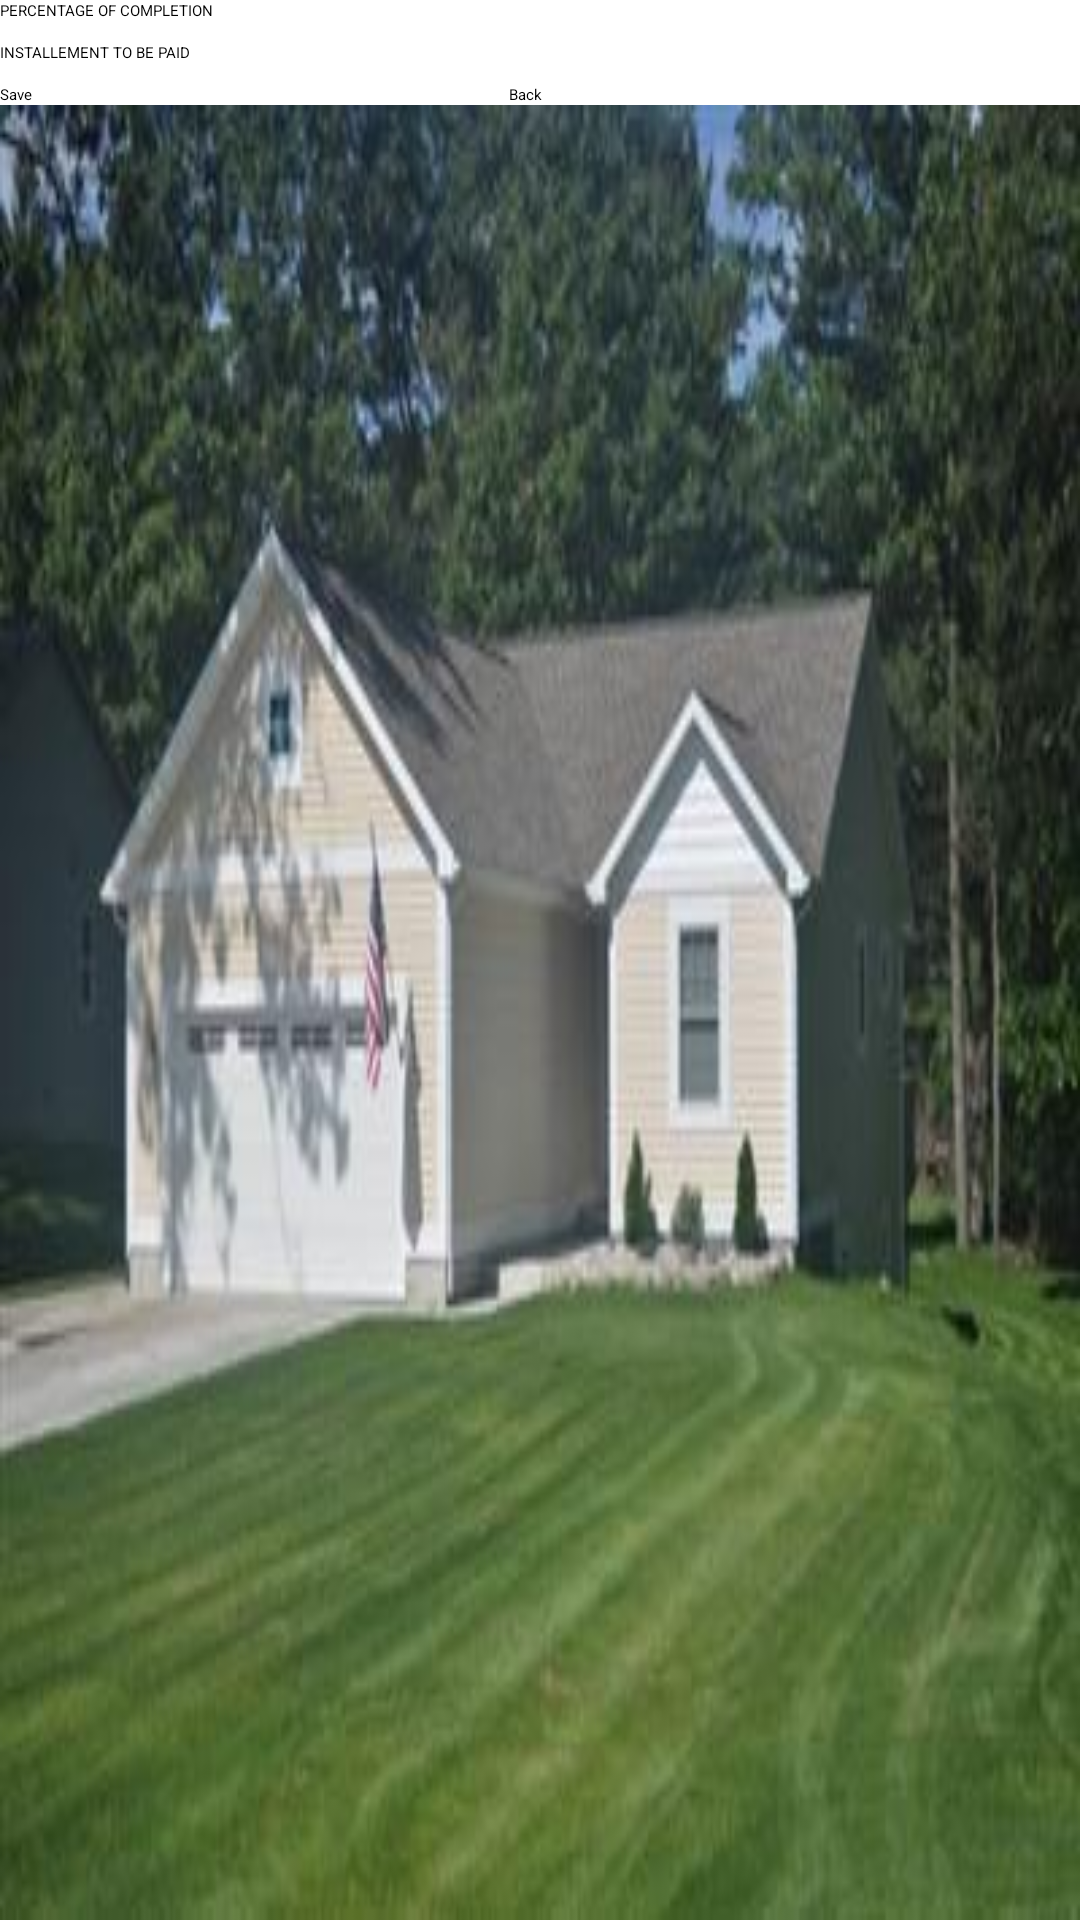

Here is an Android app screen rendered from its layout file. Give the layout XML and the strings, colors and styles it references.
<!-- AndroidManifest.xml: application theme global -->
<!-- res/layout/new_texti.xml -->
<?xml version="1.0" encoding="UTF-8"?>
<LinearLayout xmlns:android="http://schemas.android.com/apk/res/android"
        android:orientation="vertical" android:layout_width="fill_parent"
        android:layout_height="fill_parent">
    <TextView android:layout_width="wrap_content" android:layout_height="wrap_content" android:text="PERCENTAGE OF COMPLETION"></TextView>
        <LinearLayout android:orientation="horizontal" 
        			  android:layout_width="fill_parent"
        			 android:layout_height="wrap_content">
                <EditText android:id="@+id/title" 
                		android:layout_width="wrap_content"   
                		android:layout_height="wrap_content" 
                		android:layout_weight="1" />
        </LinearLayout>
        <TextView android:layout_width="wrap_content"
                	android:layout_height="wrap_content" android:text="INSTALLEMENT TO BE PAID"/>
        <EditText android:id="@+id/insertdata" android:scrollbars="vertical" android:layout_height="wrap_content" android:layout_width="match_parent">
            <requestFocus></requestFocus>
        </EditText>
        <LinearLayout android:orientation="horizontal" android:layout_width="fill_parent" 
        				android:layout_height="wrap_content" android:weightSum="1">
            <Button android:text="Save" android:layout_height="wrap_content" android:id="@+id/save" android:layout_width="wrap_content" android:layout_weight="0.47"></Button>
                <Button android:text="Back" android:layout_height="wrap_content" android:id="@+id/back" android:layout_width="wrap_content" android:layout_weight="0.47"></Button>
        </LinearLayout>
        <LinearLayout android:orientation="vertical" android:layout_width="match_parent" android:id="@+id/linearLayout1" android:background="@drawable/image3" android:layout_height="match_parent"></LinearLayout>
</LinearLayout>
<!-- resources referenced by this layout -->
<resources>
  <!-- drawable image3: jpg bitmap (drawable, 19959 bytes) -->
  <style name="global">global</style>
</resources>
